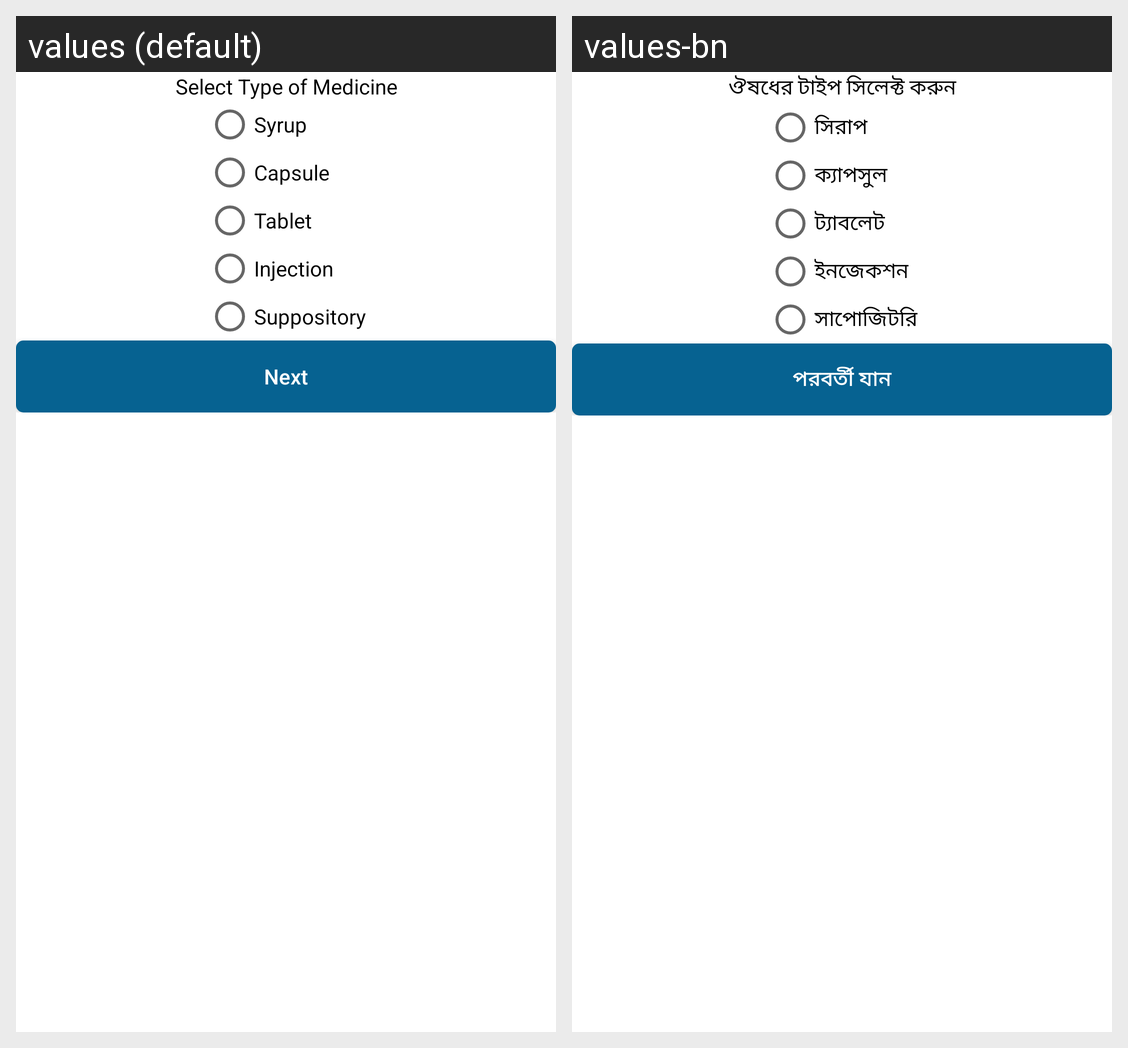

The same Android screen rendered under two of its app's locales, left to right. List the strings drawn on it with the default value and each locale's translation.
Android screen res/layout/fragment_medicine_entry_one.xml rendered under 2 locales, left to right: values (default), values-bn. Device: Nexus 5 (rendered at 1080×1920; each locale shown at half size, 540×960, under a caption strip naming it); theme AppTheme.
Strings drawn on this screen, with the default value and each locale's value (text and hints the layout hard-codes, and strings that could not be matched under every locale, appear in the picture but are not listed):

select_medicine_type
  values: Select Type of Medicine
  values-bn: ঔষধের টাইপ সিলেক্ট করুন

syrup
  values: Syrup
  values-bn: সিরাপ

capsule
  values: Capsule
  values-bn: ক্যাপসুল

tablet
  values: Tablet
  values-bn: ট্যাবলেট

injection
  values: Injection
  values-bn: ইনজেকশন

suppository
  values: Suppository
  values-bn: সাপোজিটরি

next
  values: Next
  values-bn: পরবর্তী যান
